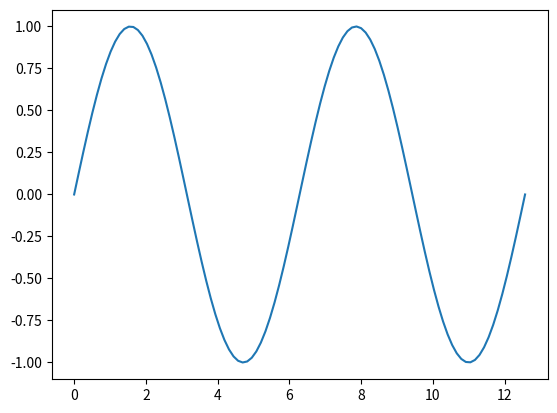
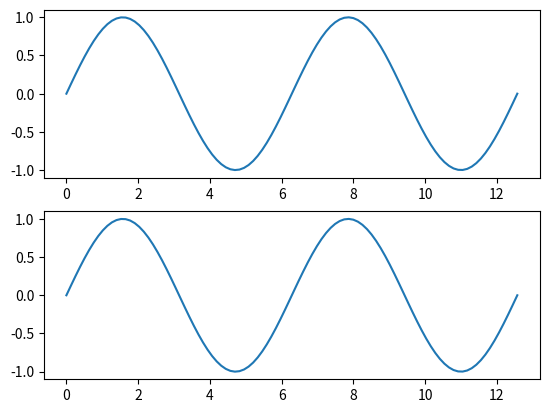
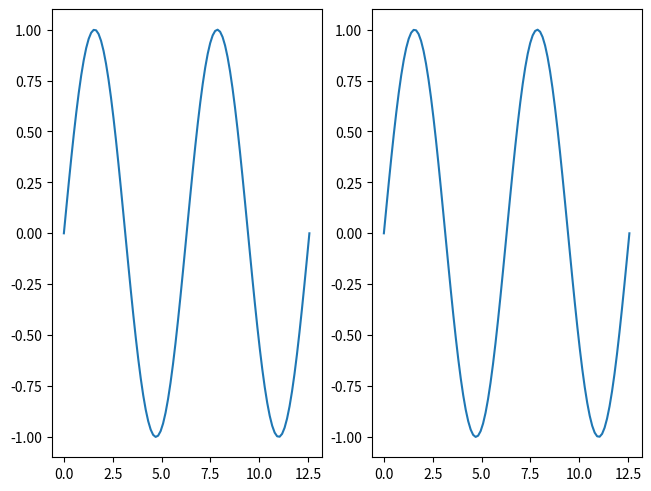
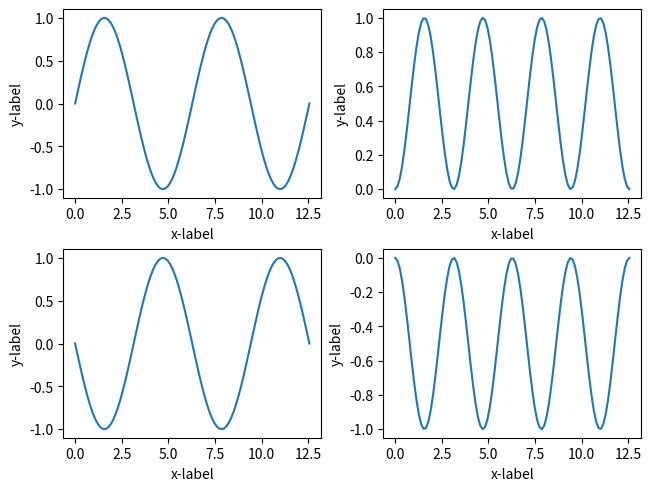
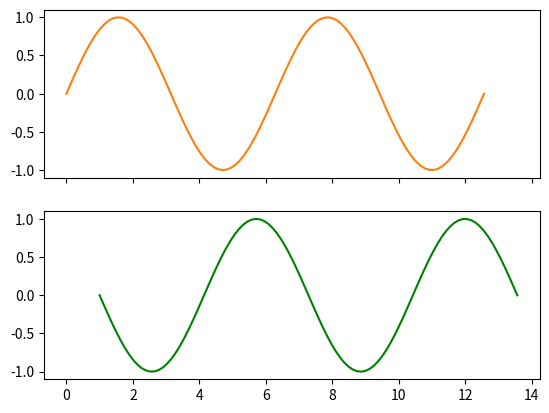
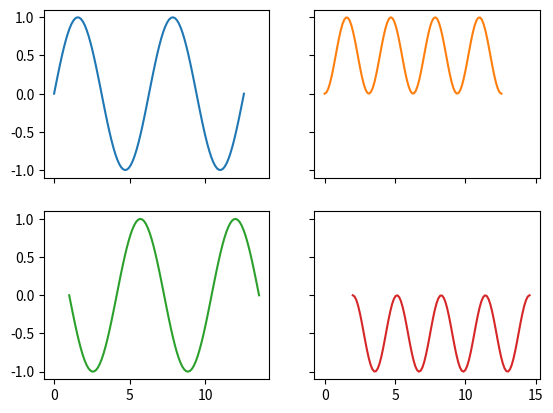
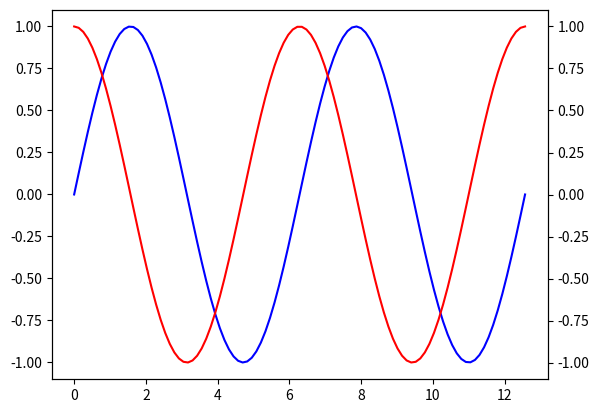

Here is the Python script that generated these plots, in order:
import numpy as np
import matplotlib.pyplot as plt

fig, panel = plt.subplots()

x = np.linspace(0, 4*np.pi, 100)
y = np.sin(x)

panel.plot(x, y)


# crear una figura con 2 paneles horizontales

fig2, (pan_1, pan_2) = plt.subplots(2, 1)
# figura 1
x1 = np.linspace(0, 4*np.pi, 100)
y1 = np.sin(x1)
pan_1.plot(x1, y1)

# figura 2
x2 = np.linspace(0, 4*np.pi, 100)
y2 = np.sin(x2)
pan_2.plot(x2, y2)

# Guardar figura
plt.savefig('grafico_test.png')

# Crear una figura con 2 paneles verticales

# constrained_layout sirve para separar los graficos
fig2, (pan_1, pan_2) = plt.subplots(1, 2, constrained_layout=True)
# figura 1
x1 = np.linspace(0, 4*np.pi, 100)
y1 = np.sin(x1)
pan_1.plot(x1, y1)

# figura 2
x2 = np.linspace(0, 4*np.pi, 100)
y2 = np.sin(x2)
pan_2.plot(x2, y2)

# Crear mas de 2 graficos

fig3, ((pan_1, pan_2), (pan_3, pan_4)) = plt.subplots(
    2, 2, constrained_layout=True)
# figura 1
x1 = np.linspace(0, 4*np.pi, 100)
y1 = np.sin(x1)

pan_1.plot(x, y)
pan_2.plot(x, y**2)
pan_3.plot(x, -y)
pan_4.plot(x, -y**2)

for ax in fig3.get_axes():
    ax.set(xlabel='x-label', ylabel='y-label')  # Etiequetar los ejes con X e Y

# paneles que comparten eje x o y dependiendo si usamos sharex o sharey

fig4, (pan_1, pan_2) = plt.subplots(2, sharex=True)

x = np.linspace(0, 4*np.pi, 100)
y = np.sin(x1)

pan_1.plot(x, y, 'tab:orange')  # con 'tab:color' cambio de color los graficos
pan_2.plot(x+1, -y, 'green')

fig5, paneles = plt.subplots(2, 2, sharex='col', sharey='row')

(pan_1, pan_2), (pan_3, pan_4) = paneles

pan_1.plot(x, y)
pan_2.plot(x, y**2, 'tab:orange')
pan_3.plot(x + 1, -y, 'tab:green')
pan_4.plot(x + 2, -y ** 2, 'tab:red')

# Metodo .twinx() sirve para graficar ambas funciones en un mismo panel

fig6, pan_1 = plt.subplots(1, 1)
pan_2 = pan_1.twinx()

x1 = np.linspace(0, 4*np.pi, 100)
y1 = np.sin(x1)

pan_1.plot(x1, y1, 'b')  # si pongo 'o' hace puntos donde esta la funcion

x2 = np.linspace(0, 4*np.pi, 100)
y2 = np.cos(x2)

pan_2.plot(x2, y2, 'r')  # otra forma de pasar el color

plt.show()  # funcion para mostrar el grafico
